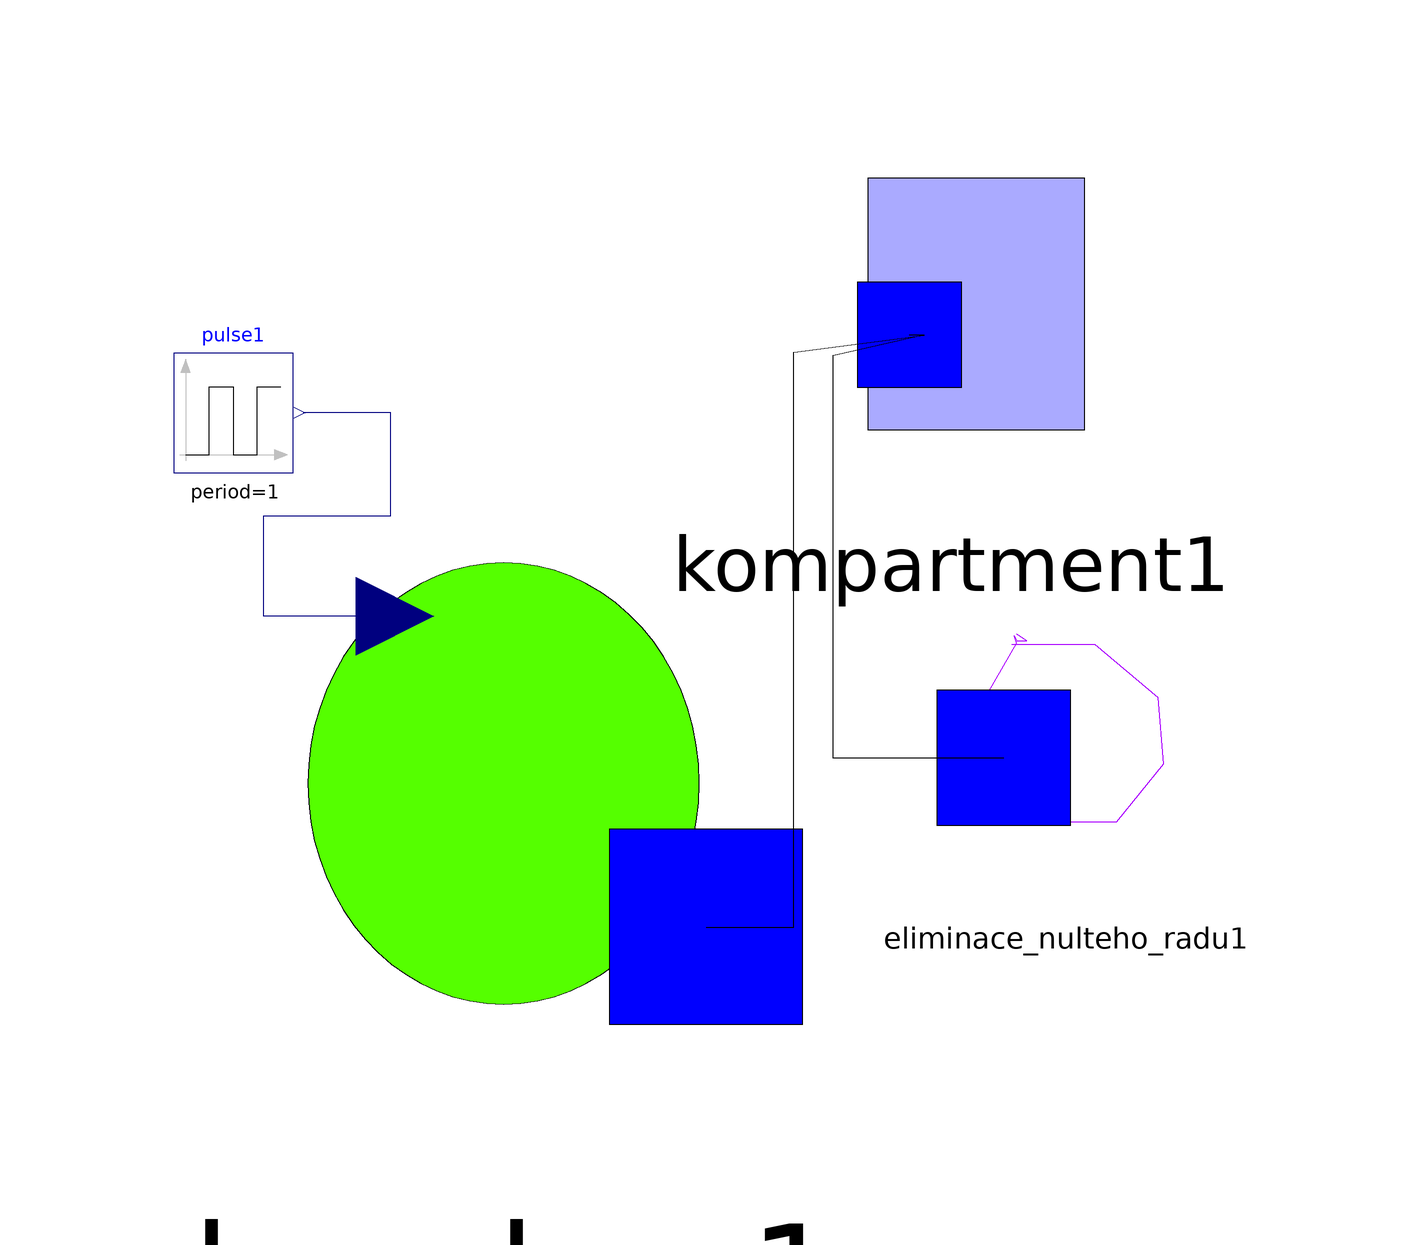

The component connection diagram of the Modelica model below, drawn from its own Placement and Line annotations.

model Jedno_kompartmentovy_model
    Farma.absorbce absorbce1(F = 10) annotation(Placement(visible = true, transformation(origin = {-40, -60}, extent = {{-65, -65}, {65, 65}}, rotation = 0)));
    Modelica.Blocks.Sources.Pulse pulse1(amplitude = 10, width = 10, period = 1, nperiod = 4) annotation(Placement(visible = true, transformation(origin = {-80, 0}, extent = {{-10, -10}, {10, 10}}, rotation = 0)));
    Farma.eliminace_nulteho_radu eliminace_nulteho_radu1(CL = 1) annotation(Placement(visible = true, transformation(origin = {60, -60}, extent = {{-45, -45}, {45, 45}}, rotation = 0)));
    Farma.kompartment kompartment1(C0 = 0, Vd = 10) annotation(Placement(visible = true, transformation(origin = {40, 20}, extent = {{-35, -35}, {35, 35}}, rotation = 0)));
  equation
    connect(absorbce1.konektor1, kompartment1.konektor1) annotation(Line(points = {{-1, -86}, {13.6709, -86}, {13.6709, 10.1266}, {35.443, 13}, {33, 13}}));
    connect(eliminace_nulteho_radu1.konektor1, kompartment1.konektor1) annotation(Line(points = {{48.75, -57.75}, {20.2532, -57.75}, {20.2532, 9.62025}, {34.9367, 13}, {33, 13}}));
    connect(absorbce1.u, pulse1.y) annotation(Line(points = {{-53, -34}, {-74.9367, -34}, {-74.9367, -17.2152}, {-53.6709, -17.2152}, {-53.6709, 0}, {-68.3544, 0}, {-68.3544, 0}}, color = {0, 0, 127}));
    annotation(Icon(coordinateSystem(extent = {{-100, -100}, {100, 100}}, preserveAspectRatio = true, initialScale = 0.1, grid = {2, 2})), Diagram(coordinateSystem(extent = {{-100, -100}, {100, 100}}, preserveAspectRatio = true, initialScale = 0.1, grid = {2, 2})));
  end Jedno_kompartmentovy_model;